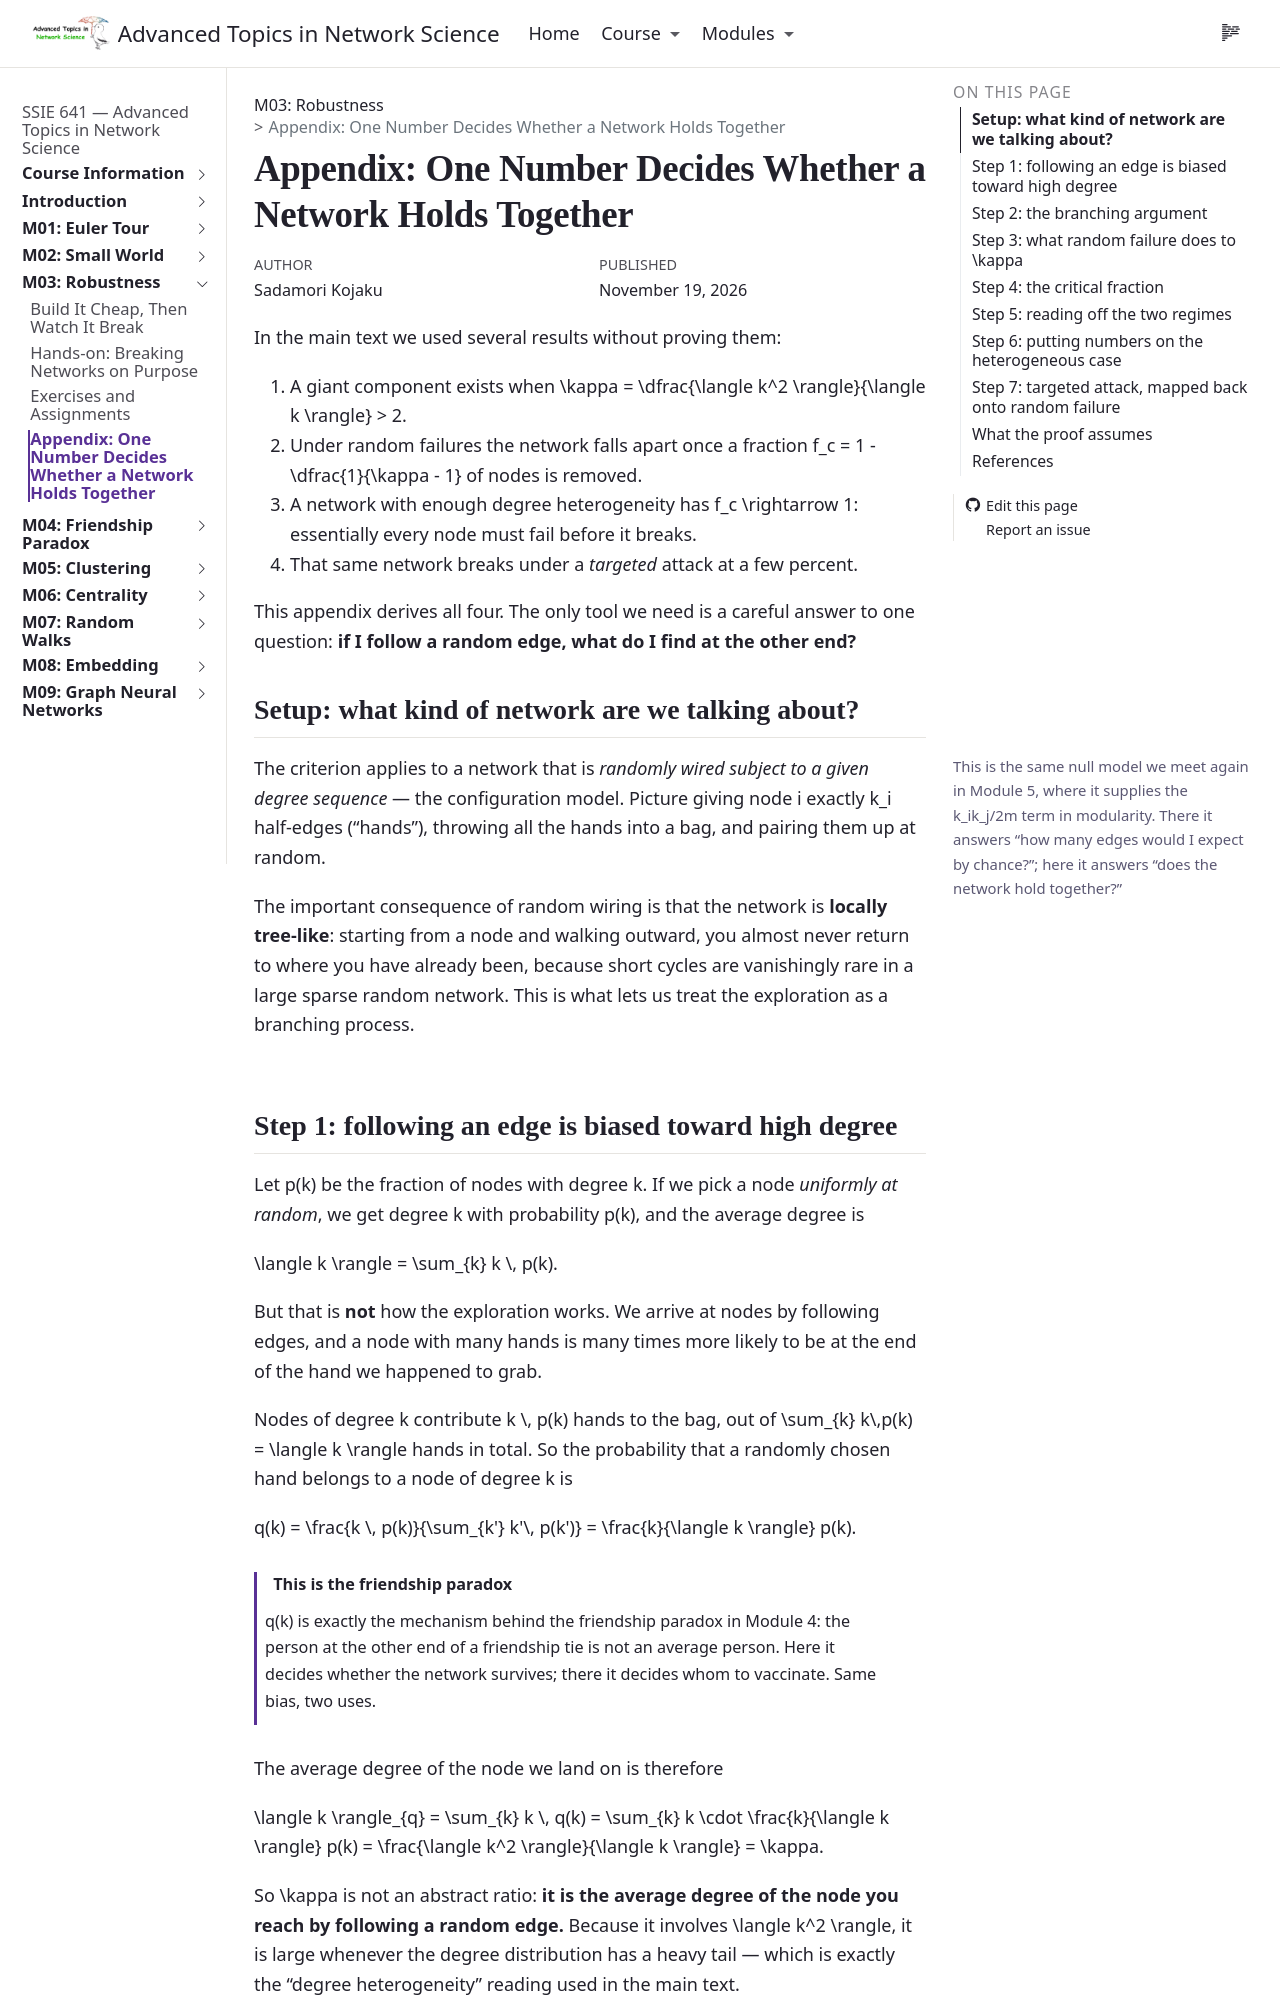

repository: skojaku/adv-net-sci · page: m03-robustness/04-appendix.html · generator: jekyll

---
title: "Appendix: Proof of the Molloy-Reed Criterion"
---

In the main text we used two results without proving them:

1. A giant component exists when $\kappa = \dfrac{\langle k^2 \rangle}{\langle k \rangle} > 2$.
2. Under random failures the network falls apart once a fraction $f_c = 1 - \dfrac{1}{\kappa - 1}$ of nodes is removed.

This appendix derives both. The only tool we need is a careful answer to one question: **if I follow a random edge, what do I find at the other end?**

## Setup: what kind of network are we talking about?

The criterion applies to a network that is *randomly wired subject to a given degree sequence* — the configuration model. Picture giving node $i$ exactly $k_i$ half-edges ("hands"), throwing all the hands into a bag, and pairing them up at random.

::: {.column-margin}
This is the same null model we meet again in Module 5, where it supplies the $k_ik_j/2m$ term in modularity. There it answers "how many edges would I expect by chance?"; here it answers "does the network hold together?"
:::

The important consequence of random wiring is that the network is **locally tree-like**: starting from a node and walking outward, you almost never return to where you have already been, because short cycles are vanishingly rare in a large sparse random network. This is what lets us treat the exploration as a branching process.
